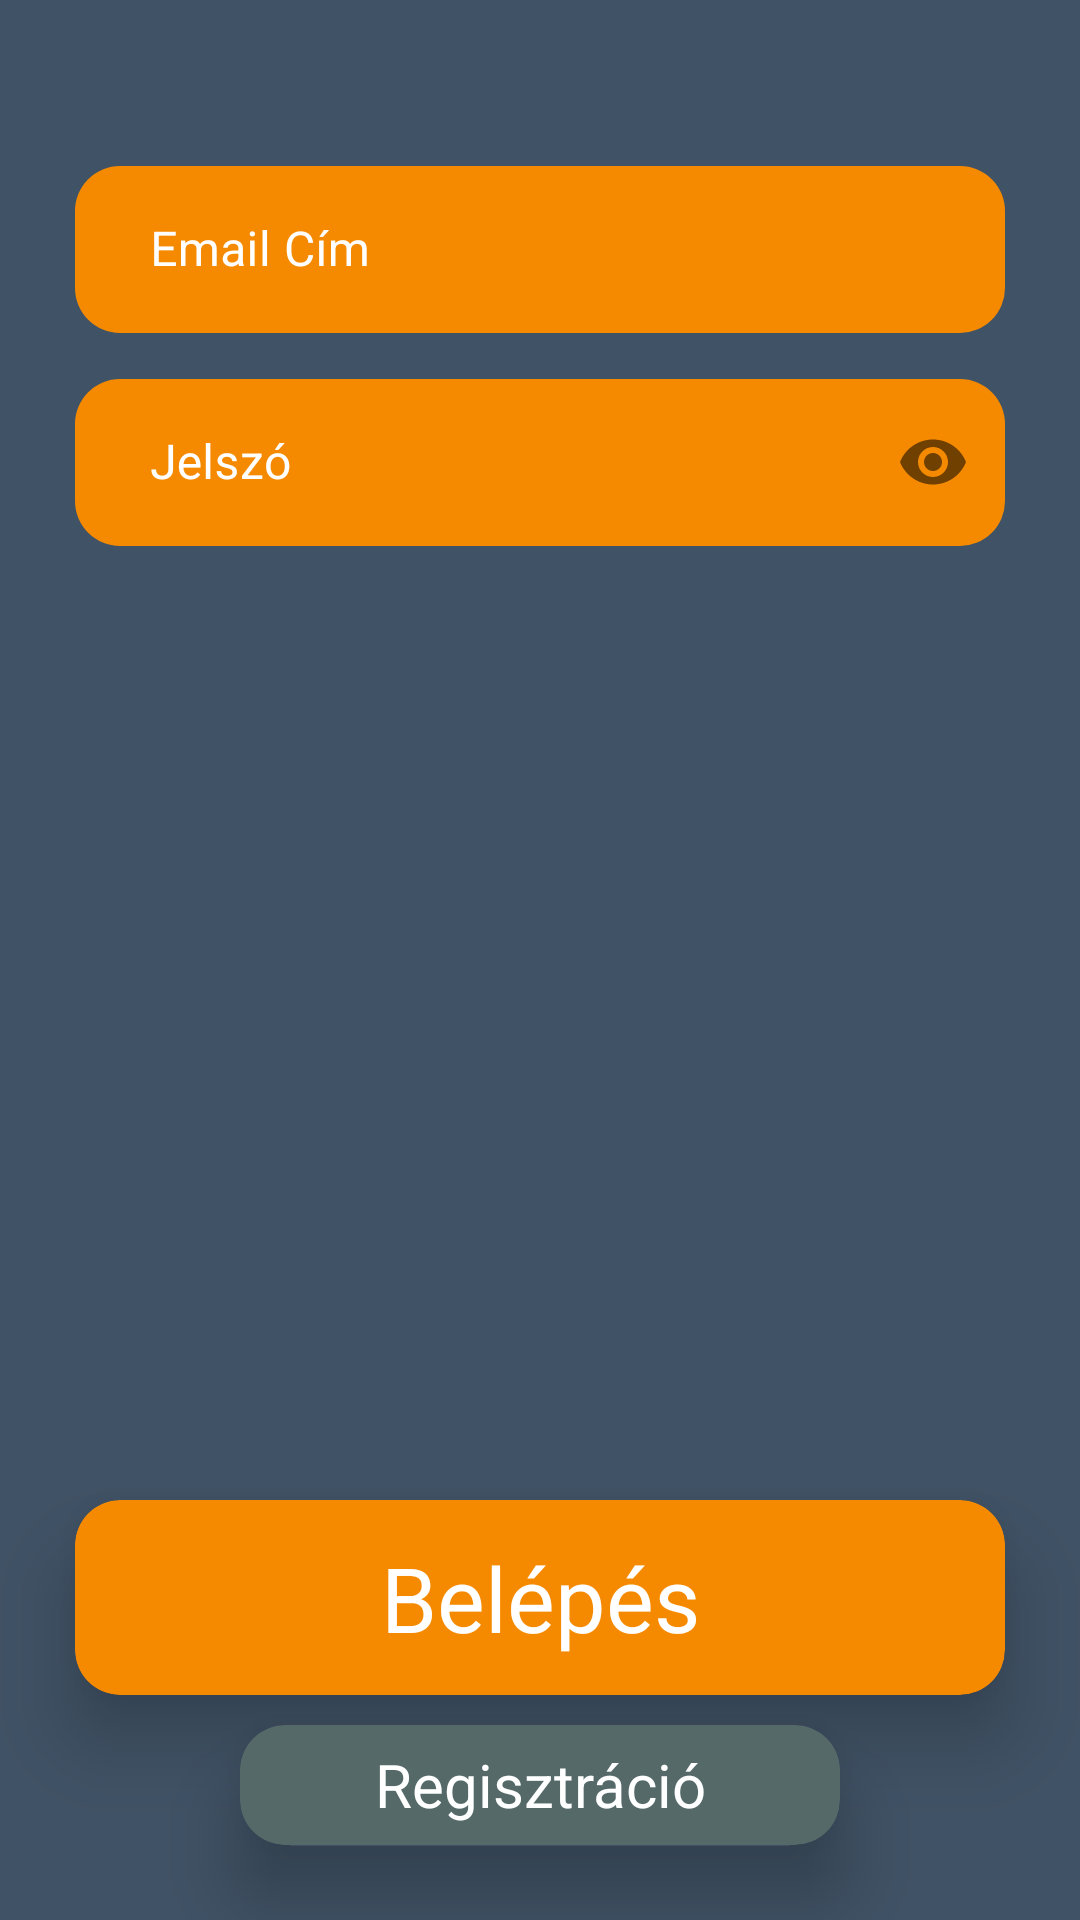

Produce the Android XML layout that renders to this screen, including the resource entries it uses.
<!-- AndroidManifest.xml: application theme Theme.SpotOn -->
<!-- res/layout/fragment_login.xml -->
<?xml version="1.0" encoding="utf-8"?>
<layout xmlns:android="http://schemas.android.com/apk/res/android"
    xmlns:app="http://schemas.android.com/apk/res-auto">

    <data>

        <variable
            name="viewModel"
            type="aut.arch.ui.fragments.login.LoginViewModel" />

    </data>

    <androidx.constraintlayout.widget.ConstraintLayout
        android:layout_width="match_parent"
        android:layout_height="match_parent"
        android:background="@color/backGround"
        android:paddingTop="40dp">

        <com.google.android.material.textfield.TextInputLayout
            android:id="@+id/login_email"
            style="@style/Widget.MaterialComponents.TextInputLayout.OutlinedBox"
            android:layout_width="match_parent"
            android:layout_height="wrap_content"
            android:layout_marginHorizontal="25dp"
            android:layout_marginVertical="10dp"
            android:textColorHint="@color/white"
            app:boxBackgroundColor="@color/colorOnPrimary"
            app:boxCornerRadiusBottomEnd="15dp"
            app:boxCornerRadiusBottomStart="15dp"
            app:boxCornerRadiusTopEnd="15dp"
            app:boxCornerRadiusTopStart="15dp"
            app:boxStrokeColor="@color/white"
            app:boxStrokeWidth="0dp"
            app:layout_constraintEnd_toEndOf="parent"
            app:layout_constraintStart_toStartOf="parent"
            app:layout_constraintTop_toTopOf="parent">

            <com.google.android.material.textfield.TextInputEditText
                android:id="@+id/login_email_text"
                android:layout_width="match_parent"
                android:layout_height="match_parent"
                android:hint="Email Cím"
                android:inputType="textEmailAddress"
                android:paddingHorizontal="25dp"
                android:textColor="@color/white"
                android:textColorHint="@color/white" />

        </com.google.android.material.textfield.TextInputLayout>

        <com.google.android.material.textfield.TextInputLayout
            android:id="@+id/login_password"
            style="@style/Widget.MaterialComponents.TextInputLayout.OutlinedBox"
            android:layout_width="match_parent"
            android:layout_height="wrap_content"
            android:layout_marginHorizontal="25dp"
            android:layout_marginVertical="10dp"
            android:textColorHint="@color/white"
            app:boxBackgroundColor="@color/colorOnPrimary"
            app:boxCornerRadiusBottomEnd="15dp"
            app:boxCornerRadiusBottomStart="15dp"
            app:boxCornerRadiusTopEnd="15dp"
            app:boxCornerRadiusTopStart="15dp"
            app:boxStrokeColor="@color/white"
            app:boxStrokeWidth="0dp"
            app:layout_constraintEnd_toEndOf="parent"
            app:layout_constraintStart_toStartOf="parent"
            app:layout_constraintTop_toBottomOf="@id/login_email"
            app:passwordToggleEnabled="true" >

            <com.google.android.material.textfield.TextInputEditText
                android:id="@+id/login_password_text"
                android:layout_width="match_parent"
                android:layout_height="match_parent"
                android:hint="Jelszó"
                android:inputType="textPassword"
                android:paddingHorizontal="25dp"
                android:textColor="@color/white"
                android:textColorHint="@color/white" />

        </com.google.android.material.textfield.TextInputLayout>

        <androidx.cardview.widget.CardView

            android:id="@+id/login_login"
            android:layout_width="0dp"
            android:layout_height="wrap_content"
            android:layout_marginHorizontal="25dp"
            android:layout_marginVertical="10dp"
            android:onClick="@{() -> viewModel.login()}"
            app:cardBackgroundColor="@color/colorOnPrimary"
            app:cardCornerRadius="15dp"
            app:cardElevation="15dp"
            app:layout_constraintBottom_toTopOf="@+id/login_register"
            app:layout_constraintEnd_toEndOf="parent"
            app:layout_constraintStart_toStartOf="parent">

            <TextView
                android:id="@+id/login_login_button"
                android:layout_width="match_parent"
                android:layout_height="65dp"
                android:gravity="center"
                android:scaleType="fitCenter"
                android:text="Belépés"
                android:textColor="@color/white"
                android:textSize="30sp" />
        </androidx.cardview.widget.CardView>

        <androidx.cardview.widget.CardView

            android:id="@+id/login_register"
            android:layout_width="0dp"
            android:layout_height="wrap_content"
            android:layout_marginHorizontal="80dp"
            android:layout_marginVertical="25dp"
            android:onClick="@{() -> viewModel.navigateToRegister()}"
            app:cardBackgroundColor="@color/colorPrimaryVariant"
            app:cardCornerRadius="15dp"
            app:cardElevation="15dp"
            app:layout_constraintBottom_toBottomOf="parent"
            app:layout_constraintEnd_toEndOf="parent"
            app:layout_constraintStart_toStartOf="parent">

            <TextView
                android:id="@+id/login_register_button"
                android:layout_width="match_parent"
                android:layout_height="40dp"
                android:gravity="center"
                android:scaleType="fitCenter"
                android:text="Regisztráció"
                android:textColor="@color/white"
                android:textSize="20sp" />
        </androidx.cardview.widget.CardView>

    </androidx.constraintlayout.widget.ConstraintLayout>

</layout>
<!-- resources referenced by this layout -->
<resources>
  <color name="backGround">#405265</color>
  <color name="colorOnPrimary">#F58A00</color>
  <color name="colorPrimaryVariant">#556969</color>
  <color name="white">#FFFFFFFF</color>
  <style name="Theme.SpotOn" parent="Theme.MaterialComponents.DayNight.DarkActionBar">
          
          <item name="colorPrimary">@color/white</item>
          <item name="colorPrimaryVariant">@color/white</item>
          <item name="colorOnPrimary">@color/white</item>
          
          <item name="colorSecondary">@color/black</item>
          <item name="colorSecondaryVariant">@color/black</item>
          <item name="colorOnSecondary">@color/black</item>
          
          <item name="windowActionBar">false</item>
          <item name="windowNoTitle">true</item>
          <item name="android:windowFullscreen">true</item>
          <item name="android:windowLayoutInDisplayCutoutMode">shortEdges</item>
          <item name="android:windowTranslucentStatus">true</item>
          <item name="android:windowTranslucentNavigation">true</item>
          
      </style>
  <color name="black">#FF000000</color>
</resources>
